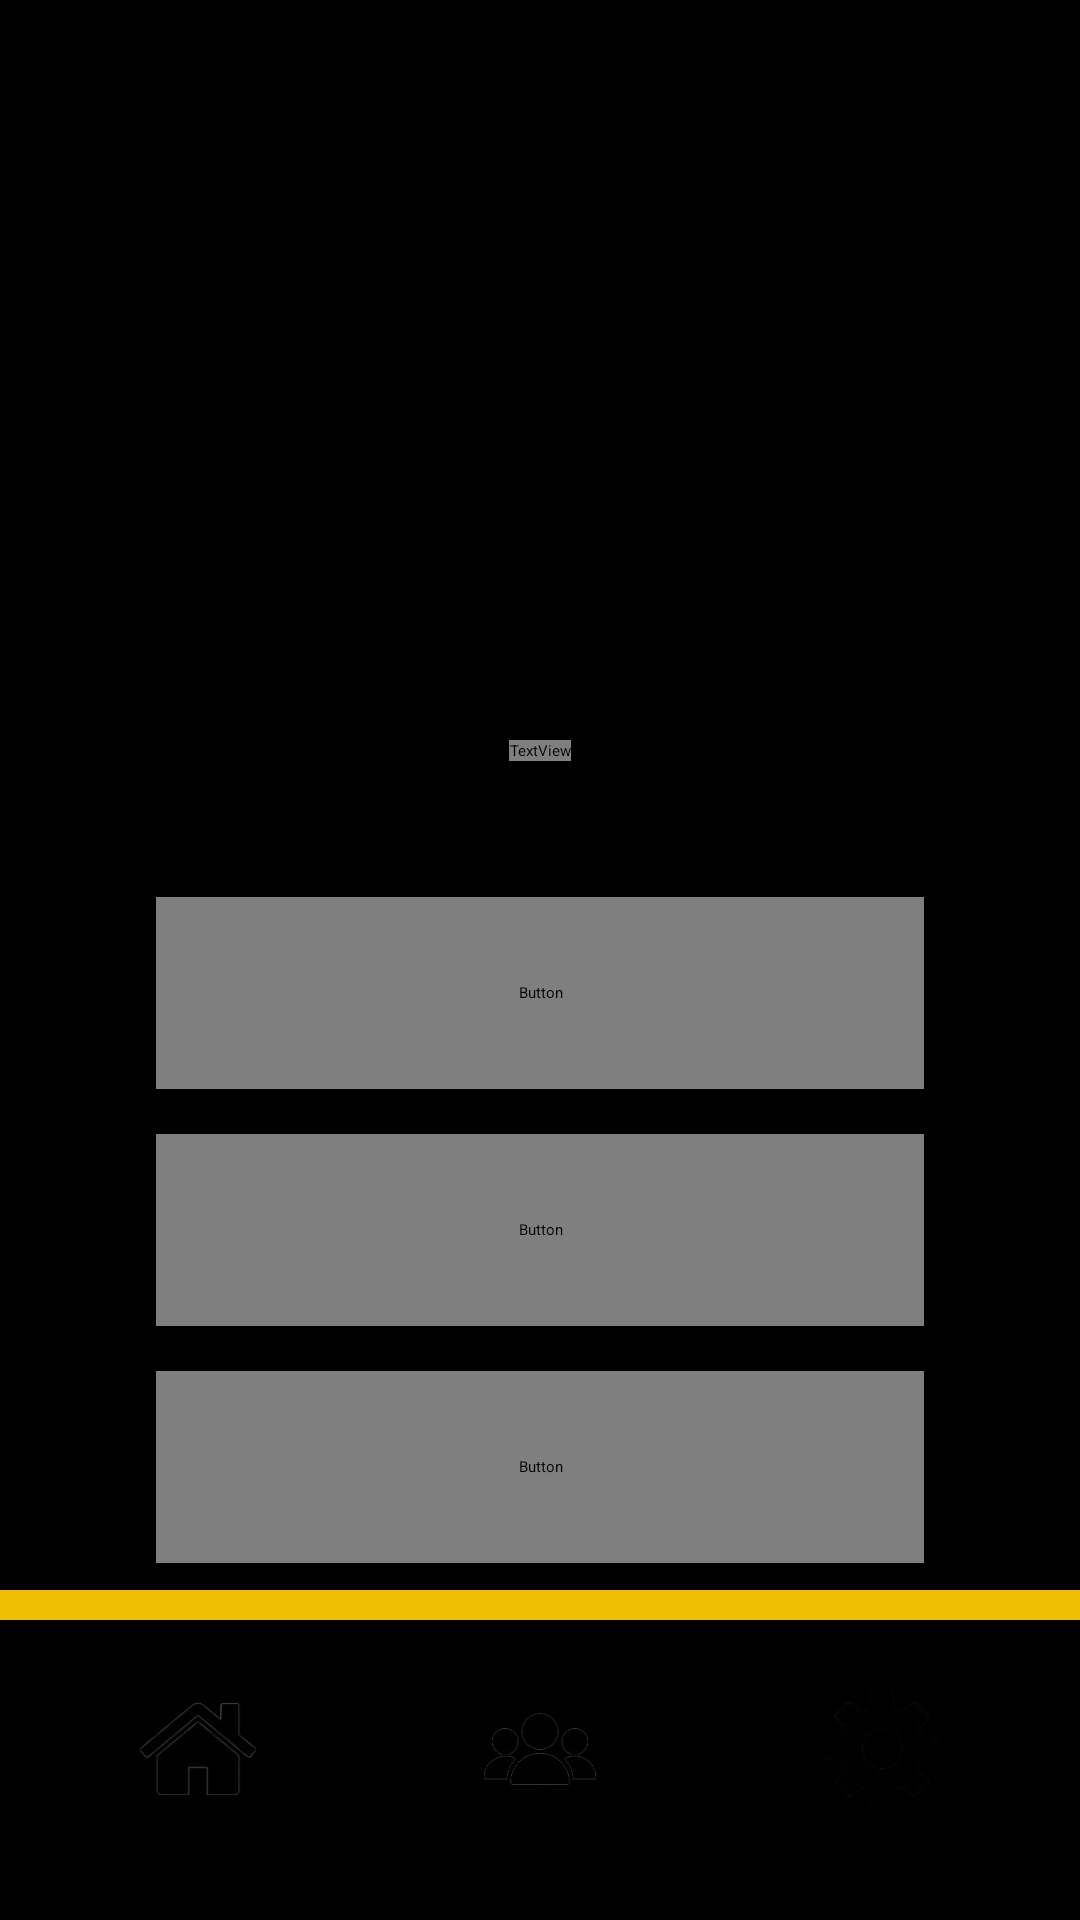

Produce the Android XML layout that renders to this screen, including the resource entries it uses.
<!-- AndroidManifest.xml: application theme Theme.Comp2000 -->
<!-- res/layout/activity_homepage.xml -->
<?xml version="1.0" encoding="utf-8"?>
<androidx.constraintlayout.widget.ConstraintLayout xmlns:android="http://schemas.android.com/apk/res/android"
    xmlns:app="http://schemas.android.com/apk/res-auto"
    xmlns:tools="http://schemas.android.com/tools"
    android:id="@+id/main"
    android:background="@color/black"
    android:layout_width="match_parent"
    android:layout_height="match_parent"
    tools:context=".homepage">


        <LinearLayout
        android:layout_width="wrap_content"
        android:layout_height="wrap_content"
        android:orientation="horizontal"
            app:layout_constraintStart_toStartOf="parent"
            app:layout_constraintEnd_toEndOf="parent"
            app:layout_constraintBottom_toBottomOf="parent"
            android:layout_marginBottom="25dp"


        android:gravity="center"
        >
            <Button
                android:layout_marginEnd="50dp"
                android:background="@drawable/house"
                app:backgroundTint="@color/Gold"
                android:layout_width="64dp"
                android:layout_height="64dp"

                />

    <Button
        android:id="@+id/staffButton"
        android:background="@drawable/staff"
        app:backgroundTint="@color/Gold"
        android:layout_width="64dp"
        android:layout_height="64dp"

        />

    <Button
        android:id="@+id/settingsButton"
        android:background="@drawable/cog"
        app:backgroundTint="@color/Gold"
        android:layout_width="64dp"
        android:layout_height="64dp"
        android:layout_marginStart="50dp"


/>
    </LinearLayout>

    <ImageView
        android:layout_width="160dp"
        android:layout_height="160dp"
        android:layout_marginTop="90dp"
        app:layout_constraintEnd_toEndOf="parent"


        app:layout_constraintStart_toStartOf="parent"
        app:layout_constraintTop_toTopOf="parent"
        app:srcCompat="@drawable/main_logo" />

    <TextView
        android:layout_width="match_parent"
        android:layout_height="10dp"
        android:layout_marginBottom="100dp"
        android:background="@color/Gold"
        android:textColor="@color/Gold"
        app:layout_constraintBottom_toBottomOf="parent"
        />

    <TextView
        android:id="@+id/welcomeText"
        android:layout_width="wrap_content"
        android:layout_height="wrap_content"
        android:text="Welcome, User"
        android:fontFamily="@font/cinzel"
        android:textColor="@color/Gold"
        app:layout_constraintStart_toStartOf="parent"
        app:layout_constraintEnd_toEndOf="parent"
        app:layout_constraintBottom_toBottomOf="parent"
        app:layout_constraintTop_toTopOf="parent"
        android:layout_marginBottom="140dp"
        android:textSize="30sp"
        />


    <LinearLayout
        android:layout_width="wrap_content"
        android:layout_height="wrap_content"
        android:orientation="vertical"
        app:layout_constraintStart_toStartOf="parent"
        app:layout_constraintEnd_toEndOf="parent"
        app:layout_constraintBottom_toBottomOf="parent"
        app:layout_constraintTop_toTopOf="parent"
        android:layout_marginTop="180dp"


        android:gravity="center"
        >

        <Button
        android:id="@+id/AnnouncementButton"
        app:backgroundTint="@color/Gold"
        android:layout_width="256dp"
        android:layout_height="64dp"
            android:layout_marginBottom="15dp"
            android:text="Announcements"
            android:fontFamily="@font/cinzel"
            android:textSize="18sp"
            android:textColor="@color/black"
        />

        <Button
            android:id="@+id/messagesButton"
            app:backgroundTint="@color/Gold"
            android:layout_width="256dp"
            android:layout_height="64dp"
            android:text="Messages"
            android:fontFamily="@font/cinzel"
            android:textSize="18sp"
            android:textColor="@color/black"
            />

        <Button
        android:id="@+id/bookingButton"
        app:backgroundTint="@color/Gold"
        android:layout_width="256dp"
        android:layout_height="64dp"
            android:layout_marginTop="15dp"
            android:text="Bookings"
            android:fontFamily="@font/cinzel"
            android:textSize="18sp"
            android:textColor="@color/black"


        />
    </LinearLayout>







</androidx.constraintlayout.widget.ConstraintLayout>
<!-- resources referenced by this layout -->
<resources>
  <color name="Gold">#EFBF04</color>
  <color name="black">#FF000000</color>
  <!-- drawable cog: png bitmap (drawable, 9236 bytes) -->
  <!-- drawable house: png bitmap (drawable, 10094 bytes) -->
  <!-- drawable main_logo: png bitmap (drawable, 186007 bytes) -->
  <!-- drawable staff: png bitmap (drawable, 11576 bytes) -->
</resources>
